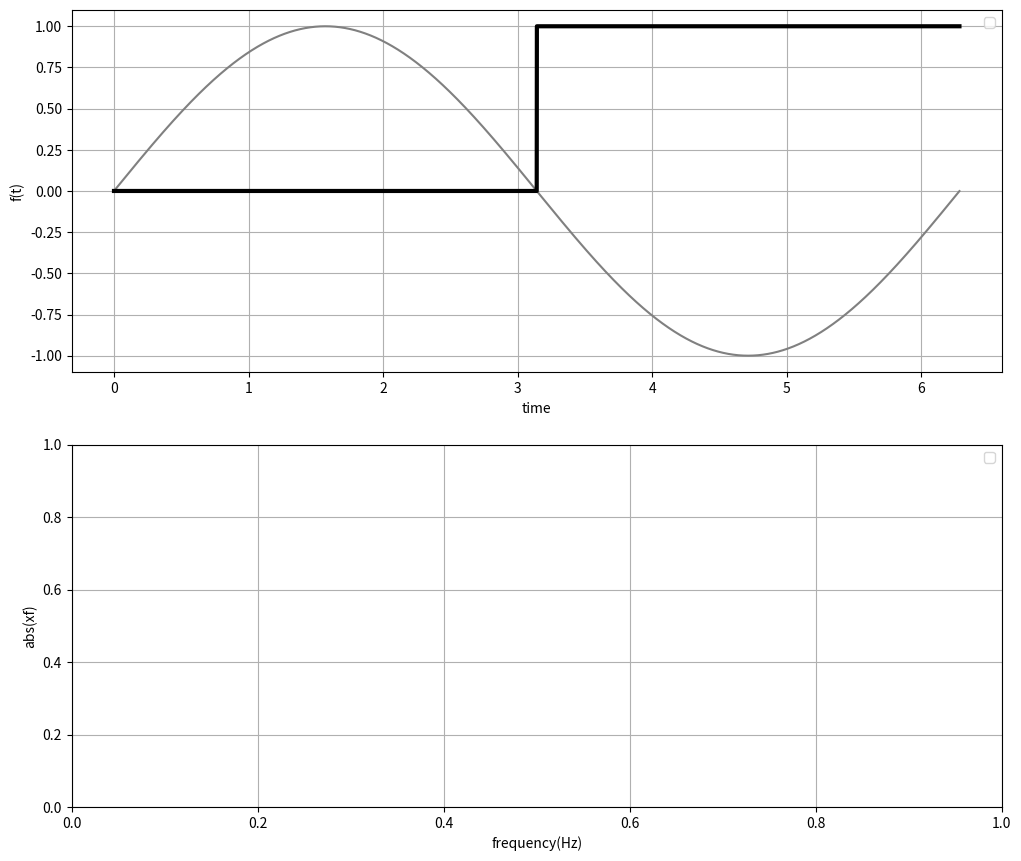

Generate this figure with matplotlib: (Note: this script raises an exception after producing the figure.)
from scipy import signal
from scipy.fft import fft, ifft, fftfreq
import numpy as np
import matplotlib.pyplot as plt
import itertools as it

def fastft(y):
    t = np.linspace(0, 2*np.pi, 10000)[:-1]
    k = fftfreq(len(t))
    Y = fft(y)

    plt.figure(figsize=(12,16))
    plt.subplot(3,1,1)
    plt.legend()
    plt.xlabel('time'); plt.ylabel('f(t)'); plt.grid()
    plt.plot(t,np.sin(t), c='gray')
    plt.plot(t,y,linewidth=3.0,c ='black')

    plt.subplot(3,1,2)
    plt.legend()
    plt.xlabel('frequency(Hz)'); plt.ylabel('abs(xf)'); plt.grid(); plt.xlim(-0.05,0.05,10000000)
    plt.plot(k,abs(Y), c='forestgreen')

    plt.subplot(3,1,3)
    plt.ylabel('f(t)'); plt.grid()
    plt.plot(y,linewidth=3.0,c ='black')
    
    for i in range(10,101,30):
        Y = fft(y)
        Y[i+1:-i] = 0
        y_ifft = ifft(Y)
        
        plt.subplot(3,1,3)
        plt.plot(y_ifft, label="n=%d"%i)
        plt.legend()
    plt.show()
    
t = np.linspace(0, 2*np.pi, 10000)[:-1]
y = (signal.square((t-np.pi),duty = 0.5)+1)/2
print('1. Solution: \n')
print(fastft(y), "\n","\n")